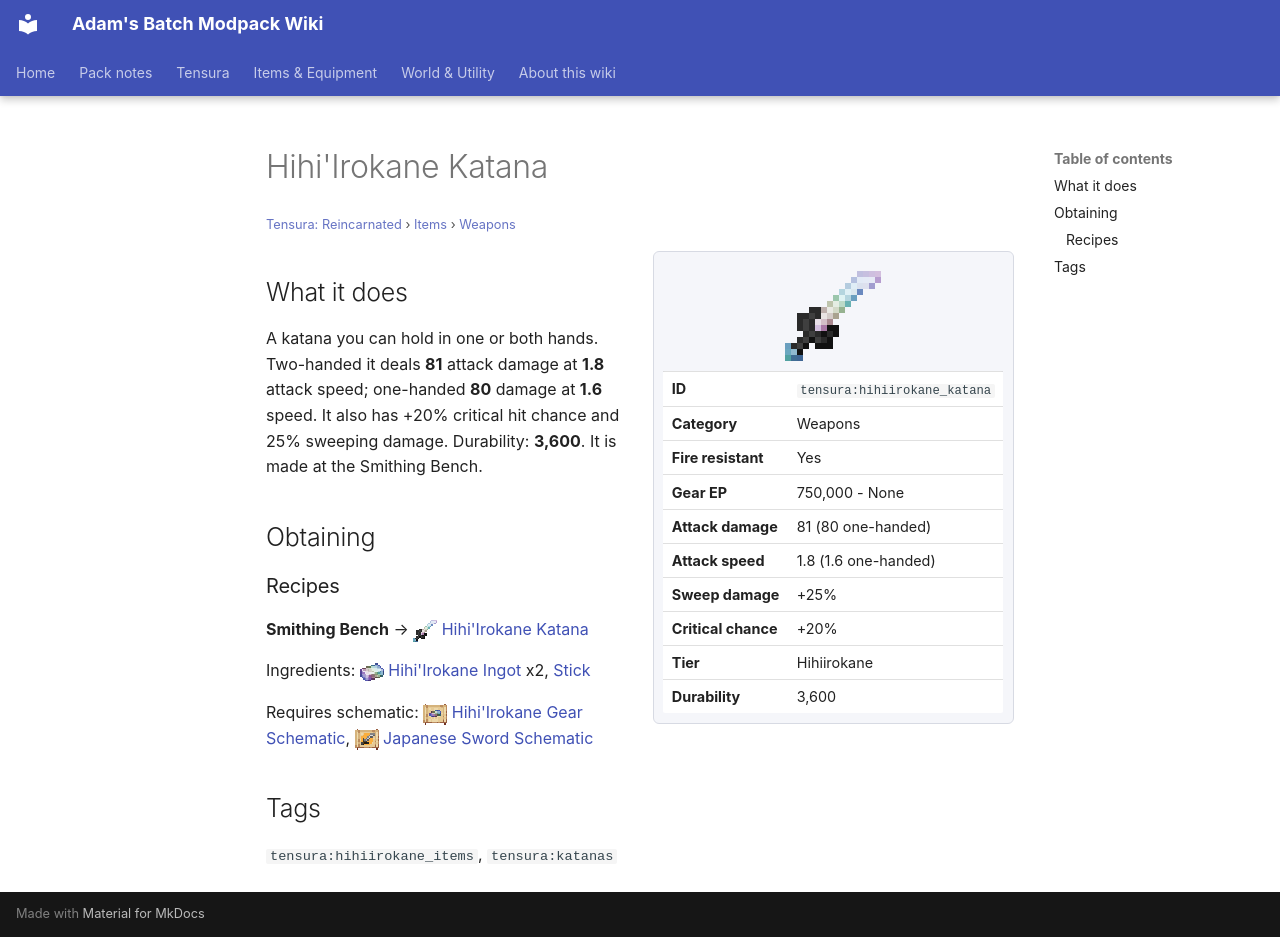

repository: Proteus-Nell/Adams-Batch-MC-Modpack-Wiki · page: tensura-reincarnated/items/weapons/hihiirokane-katana/index.html · generator: mkdocs

# Hihi'Irokane Katana

<small>[Tensura: Reincarnated](../../index.md) &rsaquo; [Items](../index.md) &rsaquo; [Weapons](index.md)</small>

<div class="infobox" markdown>

![Hihi'Irokane Katana](../../../assets/icons/tensura/item/hihiirokane_katana.png)

| | |
|---|---|
| **ID** | `tensura:hihiirokane_katana` |
| **Category** | Weapons |
| **Fire resistant** | Yes |
| **Gear EP** | 750,000 - None |
| **Attack damage** | 81 (80 one-handed) |
| **Attack speed** | 1.8 (1.6 one-handed) |
| **Sweep damage** | +25% |
| **Critical chance** | +20% |
| **Tier** | Hihiirokane |
| **Durability** | 3,600 |

</div>

## What it does

A katana you can hold in one or both hands. Two-handed it deals **81** attack damage at **1.8** attack speed; one-handed **80** damage at **1.6** speed. It also has +20% critical hit chance and 25% sweeping damage. Durability: **3,600**. It is made at the Smithing Bench.

## Obtaining

### Recipes

**Smithing Bench** &rarr; ![](../../../assets/icons/tensura/item/hihiirokane_katana.png) [Hihi'Irokane Katana](hihiirokane-katana.md)

Ingredients: ![](../../../assets/icons/tensura/item/hihiirokane_ingot.png) [Hihi'Irokane Ingot](../materials/hihiirokane-ingot.md) x2,  [Stick](https://minecraft.wiki/w/Stick)

Requires schematic: ![](../../../assets/icons/tensura/item/hihiirokane_gear_schematic.png) [Hihi'Irokane Gear Schematic](../schematics/hihiirokane-gear-schematic.md), ![](../../../assets/icons/tensura/item/japanese_sword_schematic.png) [Japanese Sword Schematic](../schematics/japanese-sword-schematic.md)

## Tags

`tensura:hihiirokane_items`, `tensura:katanas`
